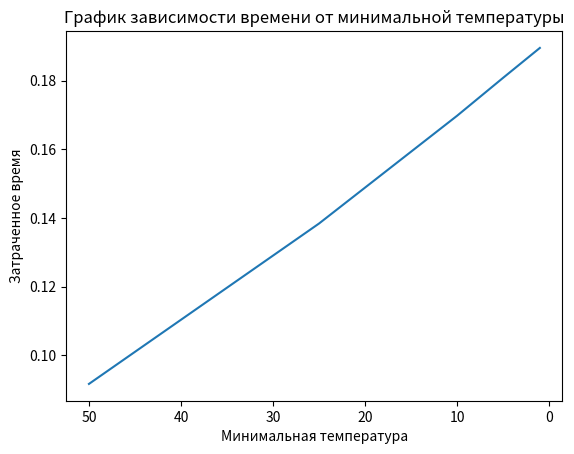

Recreate this plot in Python.
import math
import random
import time
from scipy.stats import cauchy
import matplotlib.pyplot as plt

# Целевая функция
def F(x):
    return x ** 2 + 10 - 10 * math.cos(2 * math.pi * x)

def simulated_annealing(T0, alpha, x0, T_end):
    # Устанавливаем начальную температуру и начальное значение переменной x
    T = T0
    x = x0

    # Запускаем цикл, пока температура не достигнет конечного значения
    while T > T_end:
        # Генерируем новое значение переменной x
        x_new = x + T * cauchy.rvs()
        # Вычисляем разность функций F(x_new) и F(x)
        delta_E = F(x_new) - F(x)

        # Если разность меньше нуля, то новое значение x принимается
        # Иначе принимаем новое значение x с вероятностью exp(-delta_E / T)
        if delta_E < 0 or math.exp(-delta_E / T) > random.uniform(0, 1):
            x = x_new

        # Уменьшаем температуру на величину alpha
        T -= alpha

    # Возвращаем найденное значение x и значение функции в этой точке
    return x, F(x)


if __name__ == "__main__":

    # Инициализируем список минимальных температур и затраченного времени
    T_values = [1, 5, 10, 25, 50]
    times = []

    # Запускаем цикл по элементам списка температур и вычисляем затраченное время
    for T_end in T_values:
        start_time = time.time()
        simulated_annealing(T0=100, alpha=0.01, x0=0, T_end=T_end)
        end_time = time.time()
        times.append(end_time - start_time)

    # Создаем график
    fig, ax = plt.subplots()
    ax.set_title('График зависимости времени от минимальной температуры')
    ax.plot(T_values, times)
    ax.invert_xaxis()
    ax.set_xlabel('Минимальная температура')
    ax.set_ylabel('Затраченное время')
    plt.show()